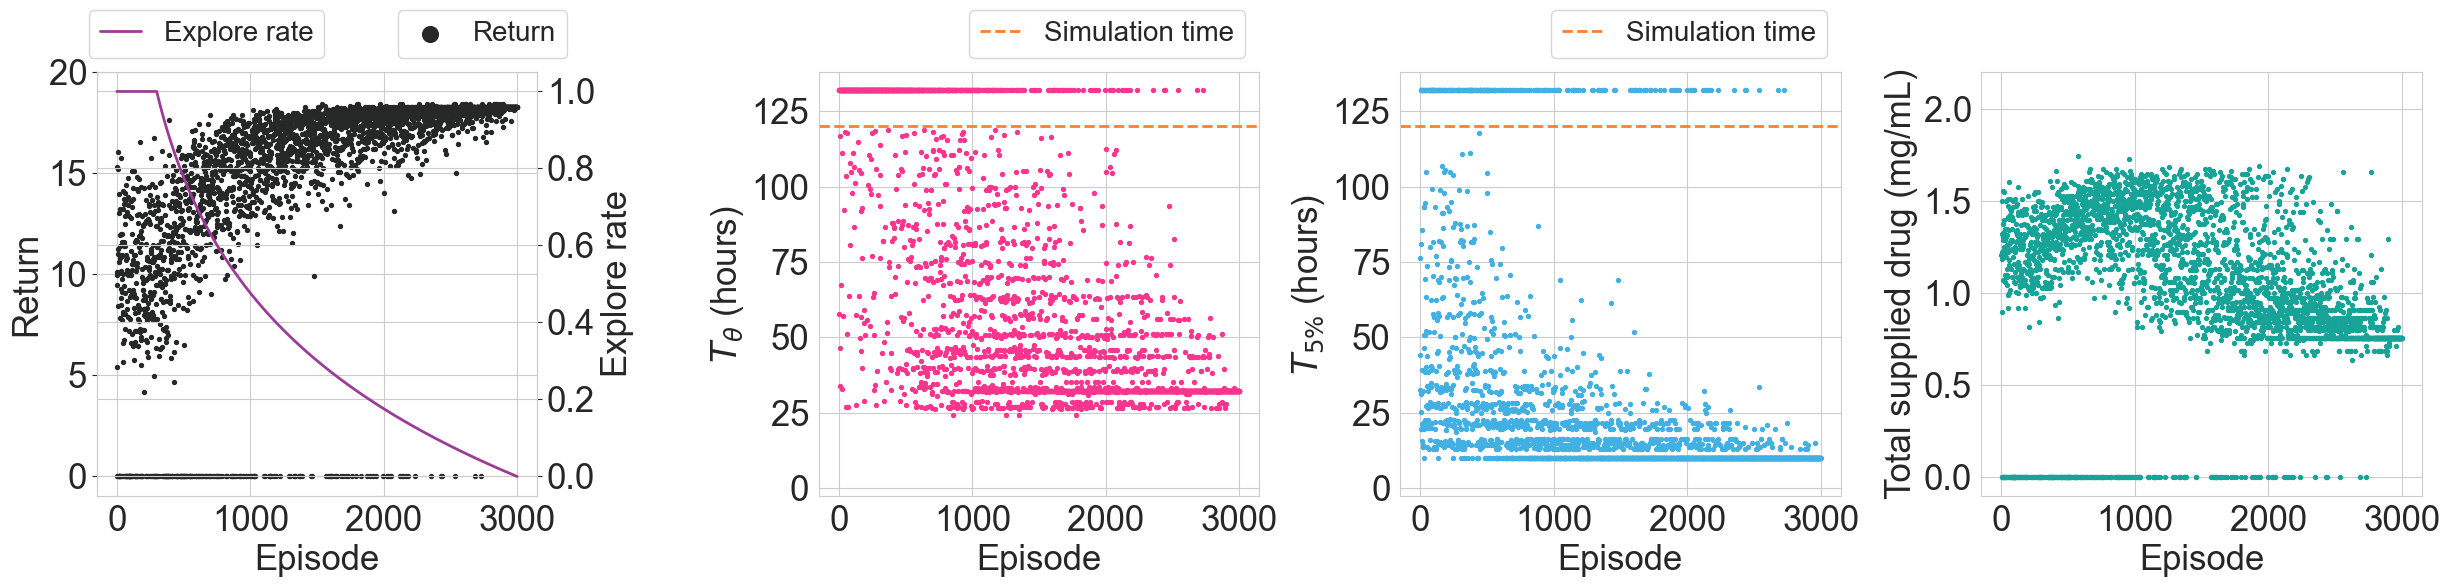

Values plotted in this chart, from the file beside it:
episode	explore_rate	e_return	t5p_first	tTiny_first	total_drug_in
0	1.0	9.953	2648	N/A	1206
1	1.0	15.32	1947	3458	1503
2	1.0	9.463	4576	N/A	1188
3	1.0	0.0	N/A	N/A	0.0
4	1.0	5.395	N/A	N/A	900.0
5	1.0	10.08	4866	N/A	1224
6	1.0	11.24	1525	N/A	1323
7	1.0	0.0	N/A	N/A	0.0
8	1.0	15.19	1868	2793	1557
9	1.0	16.06	1188	2038	1215
10	1.0	8.385	1275	N/A	1071
11	1.0	10.96	5148	7014	1377
12	1.0	10.06	1185	N/A	1287
13	1.0	0.0	N/A	N/A	0.0
14	1.0	0.0	N/A	N/A	0.0
15	1.0	10.6	937.6	N/A	1305
16	1.0	13.97	2359	4047	1548
17	1.0	0.0	N/A	N/A	0.0
18	1.0	0.0	N/A	N/A	0.0
19	1.0	10.02	1943	N/A	1251
20	1.0	13.02	1302	6675	1395
21	1.0	13.2	862.7	1983	1233
22	1.0	11.9	829.3	N/A	1332
23	1.0	11.36	829.3	N/A	1287
24	1.0	7.821	1258	N/A	1062
25	1.0	0.0	N/A	N/A	0.0
26	1.0	10.76	3054	N/A	1242
27	1.0	0.0	N/A	N/A	0.0
28	1.0	10.15	5598	N/A	1224
29	1.0	8.453	2797	N/A	1098
30	1.0	11.98	1188	N/A	1350
31	1.0	15.77	601.4	3434	1503
32	1.0	9.258	5593	N/A	1197
33	1.0	8.816	5673	N/A	1098
34	1.0	0.0	N/A	N/A	0.0
35	1.0	0.0	N/A	N/A	0.0
36	1.0	11.96	2304	N/A	1305
37	1.0	9.765	3044	N/A	1224
38	1.0	10.89	1356	N/A	1350
39	1.0	9.103	4158	N/A	1098
40	1.0	11.59	3803	5543	1260
41	1.0	7.736	6285	N/A	1044
42	1.0	10.93	1639	N/A	1314
43	1.0	0.0	N/A	N/A	0.0
44	1.0	8.114	2416	N/A	1134
45	1.0	8.017	1302	N/A	1089
46	1.0	6.555	N/A	N/A	990.0
47	1.0	13.21	3122	7095	1512
48	1.0	5.609	N/A	N/A	918.0
49	1.0	14.09	1198	N/A	1413
50	1.0	9.993	2638	N/A	1224
51	1.0	13.47	829.3	1624	1476
52	1.0	9.4	4428	N/A	1242
53	1.0	11.41	2036	N/A	1341
54	1.0	11.59	1646	N/A	1269
55	1.0	13.71	2030	6214	1602
56	1.0	6.705	1270	N/A	999.0
57	1.0	0.0	N/A	N/A	0.0
58	1.0	9.043	1358	N/A	1179
59	1.0	14.01	2305	3075	1404
... 2,940 more rows
